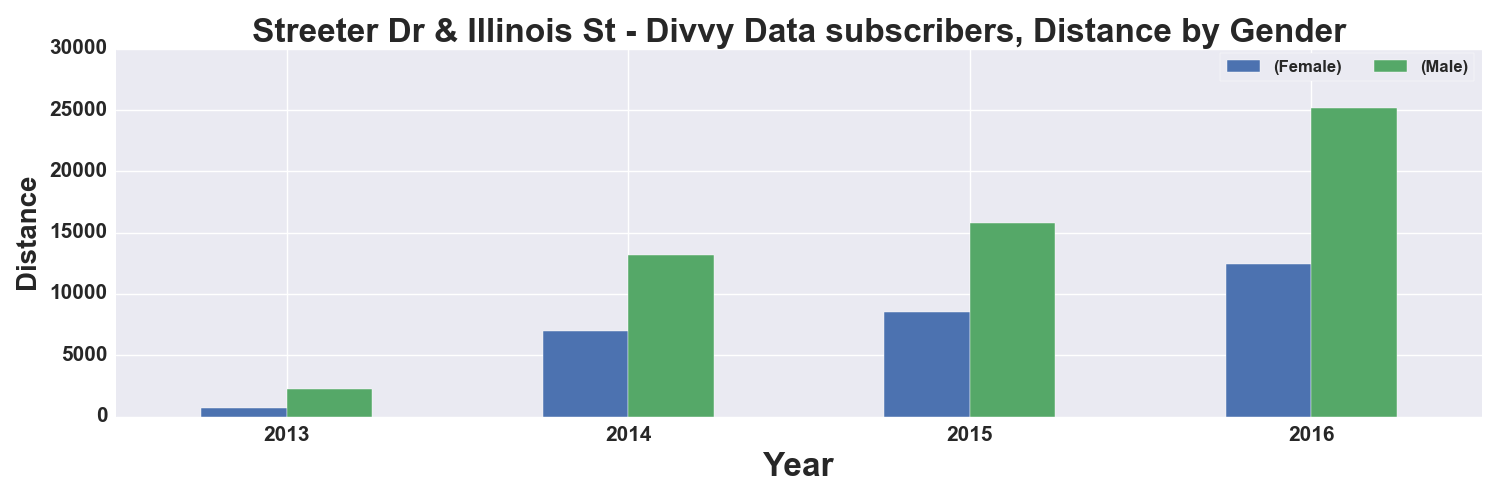

The table this chart was drawn from, first rows:
, START TIME YEAR, DISTANCE_Miles, DISTANCE_Miles
GENDER, , Female, Male
0, 2013, 727.0, 2219
1, 2014, 6962, 13163
2, 2015, 8549, 15773
3, 2016, 12457, 25200
